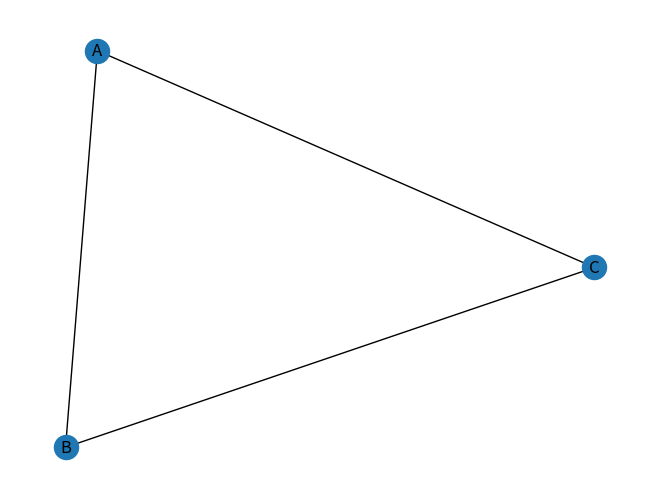

Recreate this plot in Python.
import networkx as nx
import matplotlib.pyplot as plt

# Create an empty graph
G = nx.Graph()

# Add nodes
G.add_node("A")
G.add_node("B")
G.add_node("C")

# Add edges
G.add_edge("A", "B")
G.add_edge("A", "C")
G.add_edge("B", "C")

# Draw the graph
nx.draw(G, with_labels=True)

# Show graph window
plt.show()
